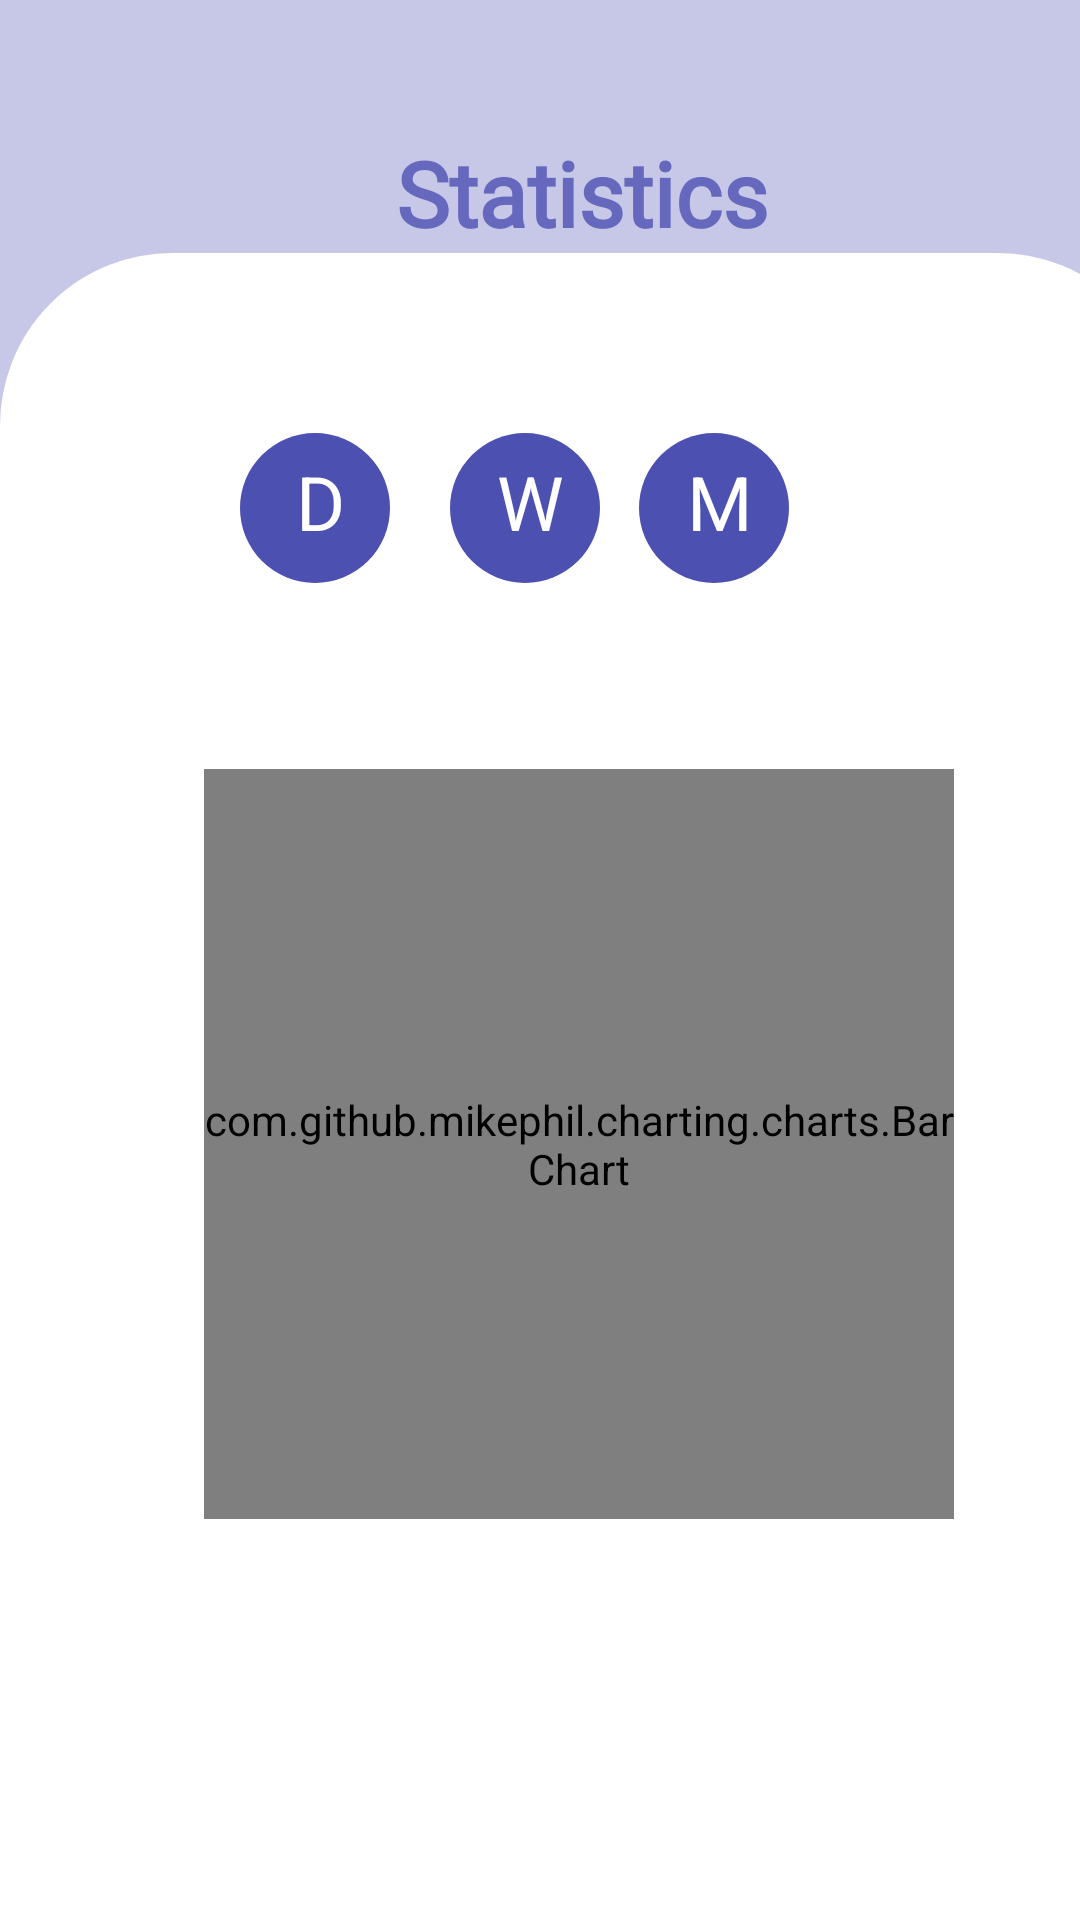

Reconstruct the res/layout file that produces this screen, plus the resources it refers to.
<!-- AndroidManifest.xml: application theme Theme.SP_check1 -->
<!-- res/layout/fragment_statistic_page.xml -->
<?xml version="1.0" encoding="utf-8"?>
<androidx.constraintlayout.widget.ConstraintLayout
    xmlns:android="http://schemas.android.com/apk/res/android"
    xmlns:app="http://schemas.android.com/apk/res-auto"
    xmlns:tools="http://schemas.android.com/tools"
    android:orientation="vertical"
    android:layout_width="match_parent"
    android:layout_height="match_parent"
    android:background="@color/back"
    tools:context=".StatisticPageFragment">



    <TextView
        android:id="@+id/textView12"
        android:layout_width="wrap_content"
        android:layout_height="wrap_content"
        android:layout_gravity="center"
        android:layout_marginStart="132dp"
        android:layout_marginTop="44dp"
        android:text="Statistics"
        android:alpha="0.8"
        android:textAlignment="center"
        android:textSize="30sp"
        android:textStyle="bold"
        android:textColor="@color/dark_purple"
        android:fontFamily="@font/poppins"
        app:layout_constraintStart_toStartOf="parent"
        app:layout_constraintTop_toTopOf="parent"
        tools:ignore="MissingConstraints" />

    <ImageView
        android:id="@+id/back"
        android:layout_width="390dp"
        android:layout_height="828dp"
        android:background="@drawable/background"
        app:layout_constraintTop_toBottomOf="@+id/textView12"
        tools:ignore="MissingConstraints,SpeakableTextPresentCheck"
        tools:layout_editor_absoluteX="4dp" />

    <ImageView
        android:layout_width="479dp"
        android:layout_height="372dp"
        android:layout_marginBottom="196dp"
        android:alpha="0.7"
        android:background="@drawable/car"

        app:layout_constraintBottom_toTopOf="@+id/back"
        tools:ignore="MissingConstraints,SpeakableTextPresentCheck"
        tools:layout_editor_absoluteX="-43dp" />

    <androidx.constraintlayout.widget.Guideline
        android:id="@+id/guideline_vertical"
        android:layout_width="match_parent"
        android:layout_height="match_parent"
        android:orientation="vertical"
        app:layout_constraintGuide_percent="0.5" />

    <RelativeLayout
        android:id="@+id/linearLayout"
        android:layout_width="200dp"
        android:layout_height="wrap_content"
        android:layout_marginTop="60dp"
        android:layout_gravity="center"
        android:orientation="horizontal"
        app:layout_constraintEnd_toEndOf="@id/guideline_vertical"
        app:layout_constraintStart_toStartOf="@id/guideline_vertical"
        app:layout_constraintTop_toTopOf="@id/back">

        <ImageButton
            android:id="@+id/Day"
            android:layout_width="50dp"
            android:layout_height="50dp"
            android:layout_alignParentEnd="true"
            android:layout_marginEnd="150dp"
            android:background="@drawable/btns"
           />

        <TextView
            android:layout_width="30dp"
            android:layout_height="30dp"
            android:layout_marginRight="-42dp"
            android:layout_toLeftOf="@+id/Day"
            android:text="D"
            android:textColor="#FFFFFF"
            android:textAlignment="center"
            android:layout_marginTop="6dp"
            android:textSize="25dp" />

        <ImageButton
            android:id="@+id/Week"
            android:layout_width="50dp"
            android:layout_height="50dp"
            android:layout_marginEnd="13dp"
            android:layout_toStartOf="@+id/Month"
            android:background="@drawable/btns"
 />
        <TextView
            android:layout_width="30dp"
            android:layout_height="30dp"
            android:layout_marginRight="-42dp"
            android:layout_toLeftOf="@+id/Week"
            android:text="W"
            android:textColor="#FFFFFF"
            android:textAlignment="center"
            android:layout_marginTop="6dp"
            android:textSize="25dp" />

        <ImageButton
            android:id="@+id/Month"
            android:layout_width="50dp"
            android:layout_height="50dp"
            android:layout_alignParentEnd="true"
            android:layout_marginEnd="17dp"
            android:background="@drawable/btns"
       />
        <TextView
            android:layout_width="30dp"
            android:layout_height="30dp"
            android:layout_marginRight="-42dp"
            android:layout_toLeftOf="@+id/Month"
            android:text="M"
            android:textColor="#FFFFFF"
            android:textAlignment="center"
            android:layout_marginTop="6dp"
            android:textSize="25dp" />


    </RelativeLayout>


    <com.github.mikephil.charting.charts.BarChart
        android:id="@+id/DAYBarChart"
        android:layout_width="250dp"
        android:layout_height="250dp"
        android:layout_marginStart="68dp"
        android:layout_marginTop="172dp"
        app:layout_constraintStart_toStartOf="parent"
        app:layout_constraintTop_toTopOf="@+id/back"
        tools:ignore="MissingClass,MissingConstraints" />

    <TextView
        android:id="@+id/X_AxisText"
        android:layout_width="154dp"
        android:layout_height="26dp"
        android:layout_marginStart="116dp"
        android:layout_marginTop="12dp"
        android:gravity="center"
        android:text=""
        app:layout_constraintStart_toStartOf="parent"
        app:layout_constraintTop_toBottomOf="@+id/DAYBarChart"
        tools:ignore="MissingConstraints" />

    <TextView
        android:id="@+id/Y_AxisText"
        android:layout_width="166dp"
        android:layout_height="39dp"
        android:layout_marginStart="68dp"
        android:text=""
        app:layout_constraintBottom_toTopOf="@+id/DAYBarChart"
        app:layout_constraintStart_toStartOf="parent"
        tools:ignore="MissingConstraints" />


</androidx.constraintlayout.widget.ConstraintLayout>
<!-- resources referenced by this layout -->
<resources>
  <color name="back">#C7C8E7</color>
  <color name="dark_purple">#4C50B1</color>
  <!-- drawable background (drawable-v24) -->
  <?xml version="1.0" encoding="utf-8"?>
  <shape xmlns:android="http://schemas.android.com/apk/res/android"
      android:padding="16dp"
      android:shape="rectangle">
      <solid android:color="@color/white"/>
      <stroke
          android:width="15dp"
          android:color="@color/white"
         
          />
      <corners android:radius="50dp"
          />
  
  
  </shape>
  <!-- drawable btns (drawable) -->
  <?xml version="1.0" encoding="utf-8"?>
  <shape android:shape="rectangle" xmlns:android="http://schemas.android.com/apk/res/android">
      <solid android:color="@color/dark_purple"/>
      <corners android:radius="999dp"/>
  </shape>
  <!-- drawable car: png bitmap (drawable, 23495 bytes) -->
  <style name="Theme.SP_check1" parent="Theme.MaterialComponents.DayNight.NoActionBar">
          
          <item name="colorPrimary">@color/purple_500</item>
          <item name="colorPrimaryVariant">@color/purple_700</item>
          <item name="colorOnPrimary">@color/white</item>
          
          <item name="colorSecondary">@color/teal_200</item>
          <item name="colorSecondaryVariant">@color/teal_700</item>
          <item name="colorOnSecondary">@color/black</item>
          
          <item name="android:statusBarColor" tools:targetApi="l">?attr/colorPrimaryVariant</item>
          
      </style>
  <color name="white">#FFFFFFFF</color>
  <color name="purple_500">#FF6200EE</color>
  <color name="purple_700">#FF3700B3</color>
  <color name="teal_200">#FF03DAC5</color>
  <color name="teal_700">#FF018786</color>
  <color name="black">#FF000000</color>
</resources>
